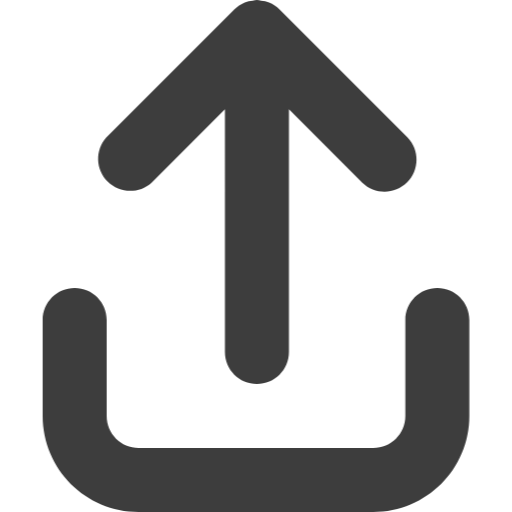
t = 0.00 s
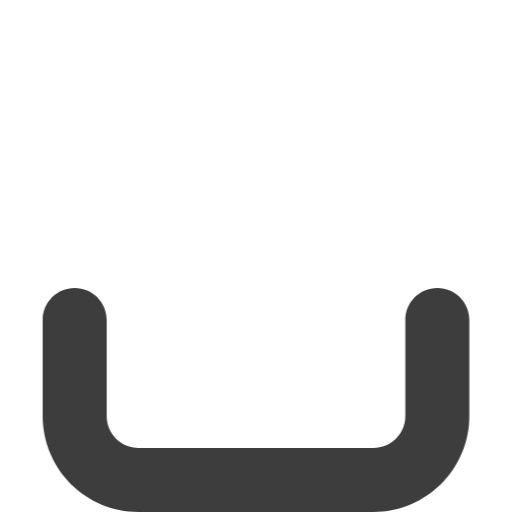
t = 0.15 s
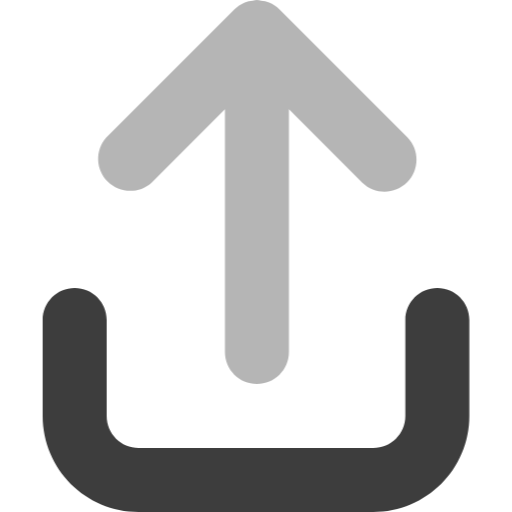
t = 0.33 s
t = 0.55 s: frame unchanged from t = 0.00 s, image omitted
t = 0.70 s: frame unchanged from t = 0.00 s, image omitted
t = 0.85 s: frame unchanged from t = 0.00 s, image omitted

The animated SVG that drew these frames (rendered in a browser with its animation timeline set to each time). Animation: 1 CSS @keyframes rule; one cycle of 1.00 s, repeats indefinitely.

<?xml version="1.0" encoding="UTF-8"?>
<!-- This Source Code Form is subject to the terms of the Mozilla Public
   - License, v. 2.0. If a copy of the MPL was not distributed with this
   - file, You can obtain one at http://mozilla.org/MPL/2.0/. -->
<svg width="12px" height="12px" viewBox="0 0 12 12" version="1.1" xmlns="http://www.w3.org/2000/svg" xmlns:xlink="http://www.w3.org/1999/xlink">
<style>
@keyframes sharing {
  15%, 29% {
    transform: translateY(-120%) scale(.8);
    opacity: 0.7;
  }
  30% {
    transform: initial;
    opacity: 0;
  }
  40% {
    opacity: initial;
  }
}
.arrow {
  animation: 1s infinite ease-out sharing;
}
</style>
  <g transform="translate(1.000000, 0.000000)" fill="rgba(12, 12, 13, .8)" fill-rule="nonzero">
    <path class="arrow" d="M8.55146332,3.2205 L5.55146332,0.2205 C5.48126552,0.150583611 5.3979106,0.0952685711 5.30621332,0.05775 C5.24656653,0.037424408 5.1845621,0.0248218816 5.12171332,0.02025 C5.08875039,0.0110647866 5.05516123,0.00429682043 5.02121332,0 C4.98726542,0.00429682043 4.95367625,0.0110647866 4.92071332,0.02025 C4.85786455,0.0248218816 4.79586012,0.037424408 4.73621332,0.05775 C4.64360119,0.0964284695 4.55969418,0.153301612 4.48946332,0.225 L1.48946332,3.225 C1.22507669,3.52241284 1.23899562,3.97453744 1.5211763,4.25512388 C1.80335699,4.53571032 2.25555318,4.54706743 2.55146332,4.281 L4.27121332,2.56125 L4.27121332,8.25 C4.27121332,8.66421356 4.60699976,9 5.02121332,9 C5.43542689,9 5.77121332,8.66421356 5.77121332,8.25 L5.77121332,2.56125 L7.49096332,4.281 C7.78524749,4.56522916 8.25302691,4.56116428 8.54232726,4.27186393 C8.8316276,3.98256358 8.83569248,3.51478417 8.55146332,3.2205 Z"></path>
    <path class="base" d="M9.25,6.75 C8.83578644,6.75 8.5,7.08578644 8.5,7.5 L8.5,9.75 C8.5,10.1642136 8.16421356,10.5 7.75,10.5 L2.25,10.5 C1.83578644,10.5 1.5,10.1642136 1.5,9.75 L1.5,7.5 C1.5,7.08578644 1.16421356,6.75 0.75,6.75 C0.335786438,6.75 0,7.08578644 0,7.5 L0,9.75 C0,10.9926407 1.00735931,12 2.25,12 L7.75,12 C8.99264069,12 10,10.9926407 10,9.75 L10,7.5 C10,7.08578644 9.66421356,6.75 9.25,6.75 Z"></path>
  </g>
</svg>
